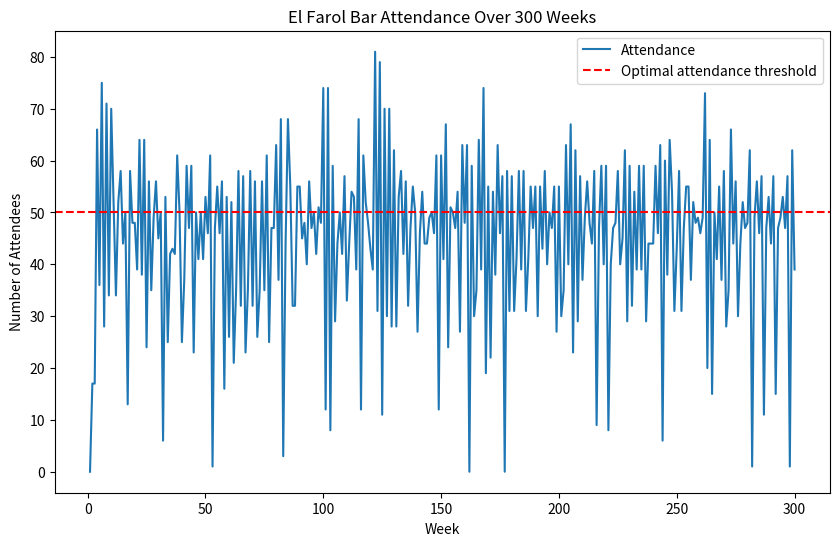

Recreate this plot in Python.
# -----------------------------------------------------------------------------
# El Farol Bar Attendance Simulation
# Authors: Ken Mah, Felix Brochier
# Date: March 8th, 2024
# 
# This simulation models the decision-making process of individuals attempting
# to attend a bar based on past attendance records, utilizing various predictive
# strategies to avoid overcrowding.
# -----------------------------------------------------------------------------

# -----------------------------------------------------------------------------
#                              import stuff
# -----------------------------------------------------------------------------

import random
from statistics import mean, median, stdev
import matplotlib.pyplot as plt

# -----------------------------------------------------------------------------
#                              initialise strategies
# -----------------------------------------------------------------------------

def trend(count):
    if len(count) <= 1:
        return 0
    return count[-1] - count[0]

def get_mirror_image(half_of_population, attendance):
    return half_of_population - abs(half_of_population - attendance)

def generate_strategies(memory, half_of_population):
    if not memory:  # If memory is empty, default to predicting half_of_population
        return {i: half_of_population for i in range(15)}
    strategies = {
        0: lambda c: c[-1],
        1: lambda c: mean(c[-3:]) if len(c) >= 3 else half_of_population,
        2: lambda c: trend(c[-4:]) + c[-1] if len(c) >= 4 else half_of_population,
        3: lambda c: random.randint(0, population),
        4: lambda c: mean(c[-5:]) if len(c) >= 5 else half_of_population,
        5: lambda c: get_mirror_image(half_of_population, c[-1]),
        6: lambda c: median(c[-3:]) if len(c) >= 3 else half_of_population,
        7: lambda c: half_of_population,
        8: lambda c: stdev(c[-4:]) if len(c) >= 5 else half_of_population,
        9: lambda c: c[-1] - mean(c[-4:]) + c[-1] if len(c) >= 4 else half_of_population,
        10: lambda c: half_of_population if c[-1] % 2 == 0 else half_of_population + 10,
        11: lambda c: sum(c[-4:]) / len(c[-4:]) if len(c) >= 4 else half_of_population,
        12: lambda c: min(c[-4:]) if len(c) >= 4 else half_of_population,
        13: lambda c: max(c[-4:]) if len(c) >= 4 else half_of_population,
        14: lambda c: trend(c[-6:]) + c[-1] if len(c) >= 6 else half_of_population,
        15: lambda c: get_mirror_image(half_of_population, mean(c[-2:])) if len(c) >= 2 else half_of_population,
        16: lambda c: get_mirror_image(half_of_population, median(c[-4:])) if len(c) >= 4 else half_of_population,
        17: lambda c: get_mirror_image(half_of_population, min(c[-4:])) if len(c) >= 4 else half_of_population,
        18: lambda c: get_mirror_image(half_of_population, max(c[-4:])) if len(c) >= 4 else half_of_population,
        19: lambda c: get_mirror_image(half_of_population, stdev(c[-4:])) if len(c) >= 5 else half_of_population,
        20: lambda c: half_of_population + (c[-1] - half_of_population) * 0.5 if c else half_of_population,
        21: lambda c: half_of_population - trend(c[-3:]) if len(c) >= 3 else half_of_population,
        22: lambda c: half_of_population * 0.9 if c[-1] > half_of_population else half_of_population * 1.1,
        23: lambda c: get_mirror_image(half_of_population, mean(c[-2:])) + 5 if len(c) >= 2 else half_of_population,
        24: lambda c: half_of_population if mean(c[-4:]) == half_of_population else (mean(c[-4:]) + median(c[-4:])) / 2 if len(c) >= 4 else half_of_population,
    }
    strategies_actions = {key: strategy(memory) for key, strategy in strategies.items()}
    return strategies_actions

# -----------------------------------------------------------------------------
#                              define parameters
# -----------------------------------------------------------------------------

population = 101
half_of_population = population // 2
memory = []

strategy_to_actions = generate_strategies(memory, half_of_population)
strategySet = {x: 0 for x in range(len(strategy_to_actions))}
agents = {agent: [random.randint(0, len(strategy_to_actions)-1) for _ in range(5)] for agent in range(1, population+1)}

# -----------------------------------------------------------------------------
#            update active strategies (weighted benefits/penalties)
# -----------------------------------------------------------------------------

# def update_strategy_value(strategy, predicted, actual, strategySet, alpha=0.05):
#     error_magnitude = abs(predicted - actual) / population
#     current_score = strategySet.get(strategy, 0.5)
#     new_score = alpha * (1 - error_magnitude) + (1 - alpha) * current_score
#     if strategy == 3:
#         print(strategy, current_score, new_score, predicted, actual, predicted - actual)
#     strategySet[strategy] = new_score

# def calculate_volatility_factor(memory, half_of_population):
#     if len(memory) >= 5:
#         recent_volatility = stdev(memory[-5:])
#         return recent_volatility / half_of_population
#     return 1

def update_strategy_value(strategy, predicted, actual, strategySet, alpha=0.05, decrease_factor=0.9):
    error_magnitude = abs(predicted - actual) / population
    current_score = strategySet.get(strategy, 0.5)
    
    # Define an acceptable error margin
    acceptable_error = 0.1  # This is an example value; adjust based on the problem specifics
    
    # Additive Increase for small error
    if error_magnitude <= acceptable_error:
        new_score = current_score + alpha
    # Multiplicative Decrease for large error
    else:
        new_score = current_score * decrease_factor
    
    # Ensure new score stays within bounds (e.g., between 0 and 1)
    new_score = min(max(new_score, 0), 1)
    
    strategySet[strategy] = new_score

# -----------------------------------------------------------------------------
#                              run simulation
# -----------------------------------------------------------------------------

iterations = 300
for i in range(iterations):
    attendance = 0 # rand int between 0 -101
    strategy_to_actions = generate_strategies(memory, half_of_population)
    strategy_predictions = {strategy: func for strategy, func in strategy_to_actions.items()}
    for agent_id, strategies in agents.items():
        chosen_strategy = max(strategies, key=lambda x: strategySet[x])
        predicted_attendance = strategy_predictions[chosen_strategy]
        if predicted_attendance < half_of_population:
            attendance += 1
    memory.append(attendance)
    actual_attendance = attendance
    for strategy, prediction in strategy_predictions.items():
        update_strategy_value(strategy, prediction, actual_attendance, strategySet, alpha=0.1)


# -----------------------------------------------------------------------------
#                               plot values
# -----------------------------------------------------------------------------

plt.figure(figsize=(10, 6))
plt.plot(range(1, iterations+1), memory, label='Attendance')
plt.axhline(y=half_of_population, color='r', linestyle='--', label='Optimal attendance threshold')
plt.title('El Farol Bar Attendance Over 300 Weeks')
plt.xlabel('Week')
plt.ylabel('Number of Attendees')
plt.legend()
plt.show()
print('Done')
